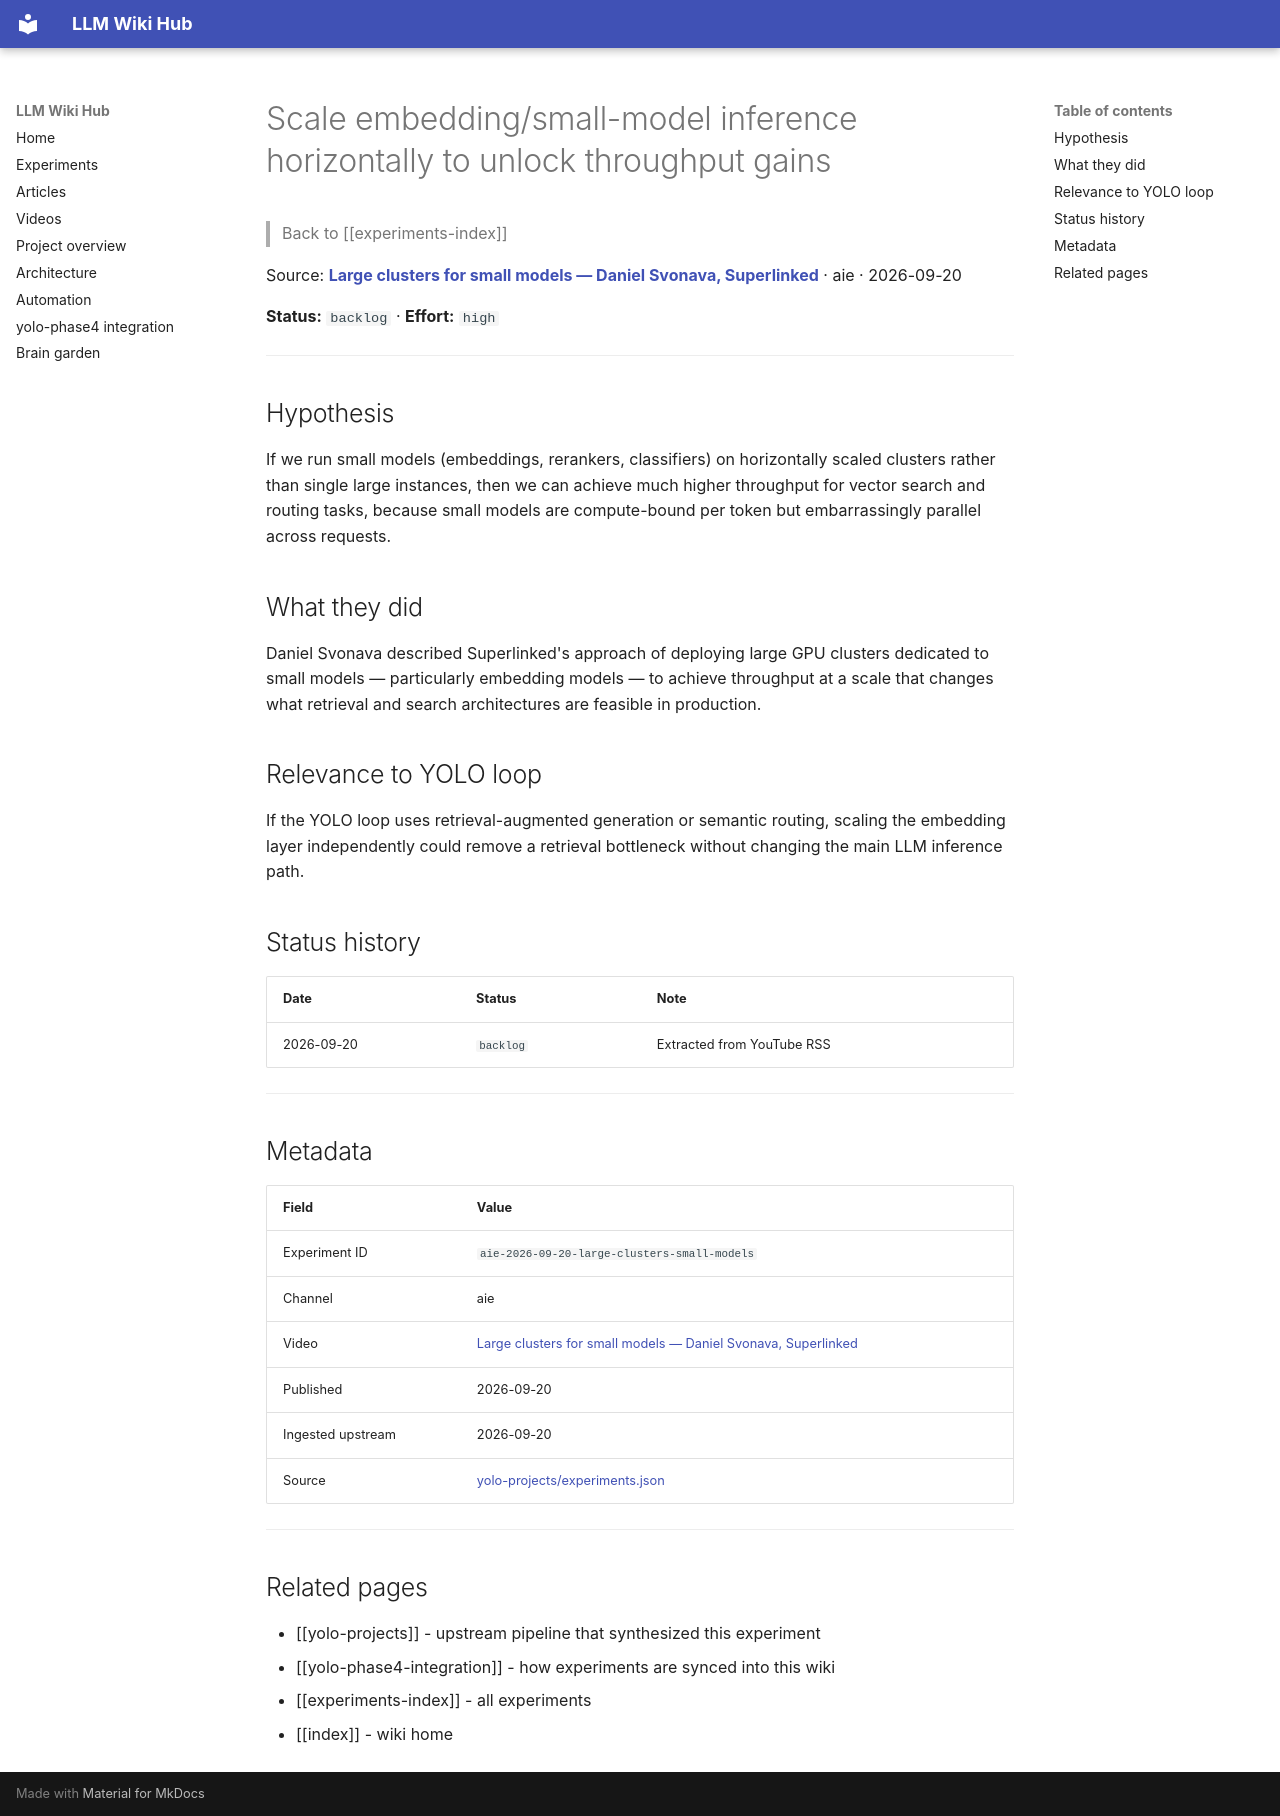

repository: Anguijm/llm-wiki-hub · page: experiments/aie-2026-09-20-large-clusters-small-models/index.html · generator: mkdocs

# Scale embedding/small-model inference horizontally to unlock throughput gains

> Back to [[experiments-index]]

Source: **[Large clusters for small models — Daniel Svonava, Superlinked](https://www.youtube.com/watch?v=g4SsanB0gMc)** · aie · 2026-09-20

**Status:** `backlog` · **Effort:** `high`

---

## Hypothesis

If we run small models (embeddings, rerankers, classifiers) on horizontally scaled clusters rather than single large instances, then we can achieve much higher throughput for vector search and routing tasks, because small models are compute-bound per token but embarrassingly parallel across requests.

## What they did

Daniel Svonava described Superlinked's approach of deploying large GPU clusters dedicated to small models — particularly embedding models — to achieve throughput at a scale that changes what retrieval and search architectures are feasible in production.

## Relevance to YOLO loop

If the YOLO loop uses retrieval-augmented generation or semantic routing, scaling the embedding layer independently could remove a retrieval bottleneck without changing the main LLM inference path.

## Status history

| Date | Status | Note |
|---|---|---|
| 2026-09-20 | `backlog` | Extracted from YouTube RSS |

---

## Metadata

| Field | Value |
|---|---|
| Experiment ID | `aie-2026-09-20-large-clusters-small-models` |
| Channel | aie |
| Video | [Large clusters for small models — Daniel Svonava, Superlinked](https://www.youtube.com/watch?v=g4SsanB0gMc) |
| Published | 2026-09-20 |
| Ingested upstream | 2026-09-20 |
| Source | [yolo-projects/experiments.json](https://github.com/Anguijm/yolo-projects/blob/main/experiments.json) |

---

## Related pages

- [[yolo-projects]] - upstream pipeline that synthesized this experiment
- [[yolo-phase4-integration]] - how experiments are synced into this wiki
- [[experiments-index]] - all experiments
- [[index]] - wiki home
